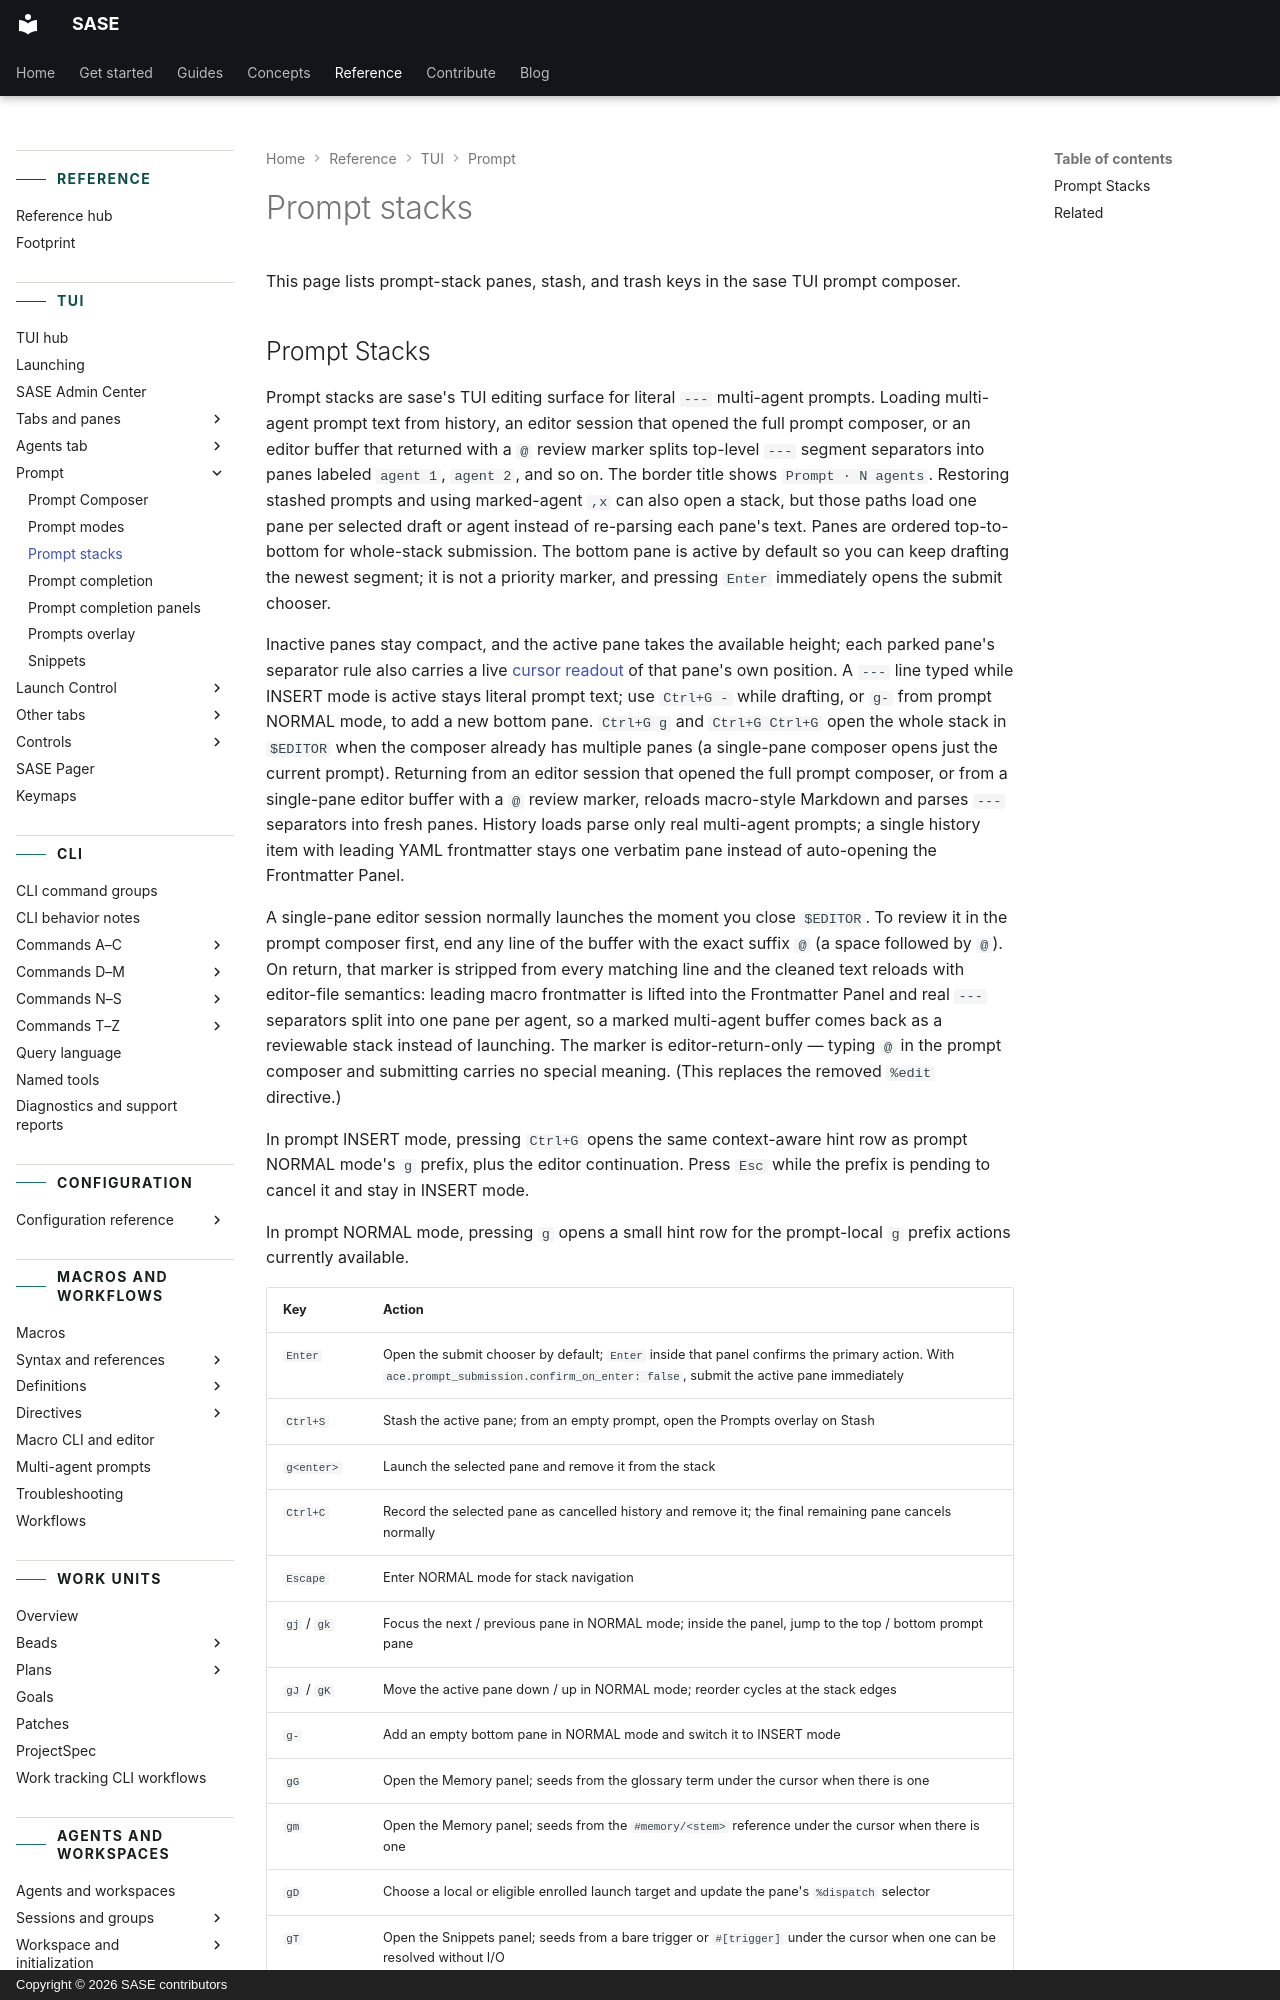

repository: sase-org/sase · page: reference/tui/prompt-stacks/index.html · generator: mkdocs · copyright: Copyright © 2026 SASE contributors

---
title: Prompt stacks
description: Multi-agent prompt stacks, stash, and trash in the sase TUI prompt composer.
---

# Prompt stacks

This page lists prompt-stack panes, stash, and trash keys in the sase TUI prompt composer.
